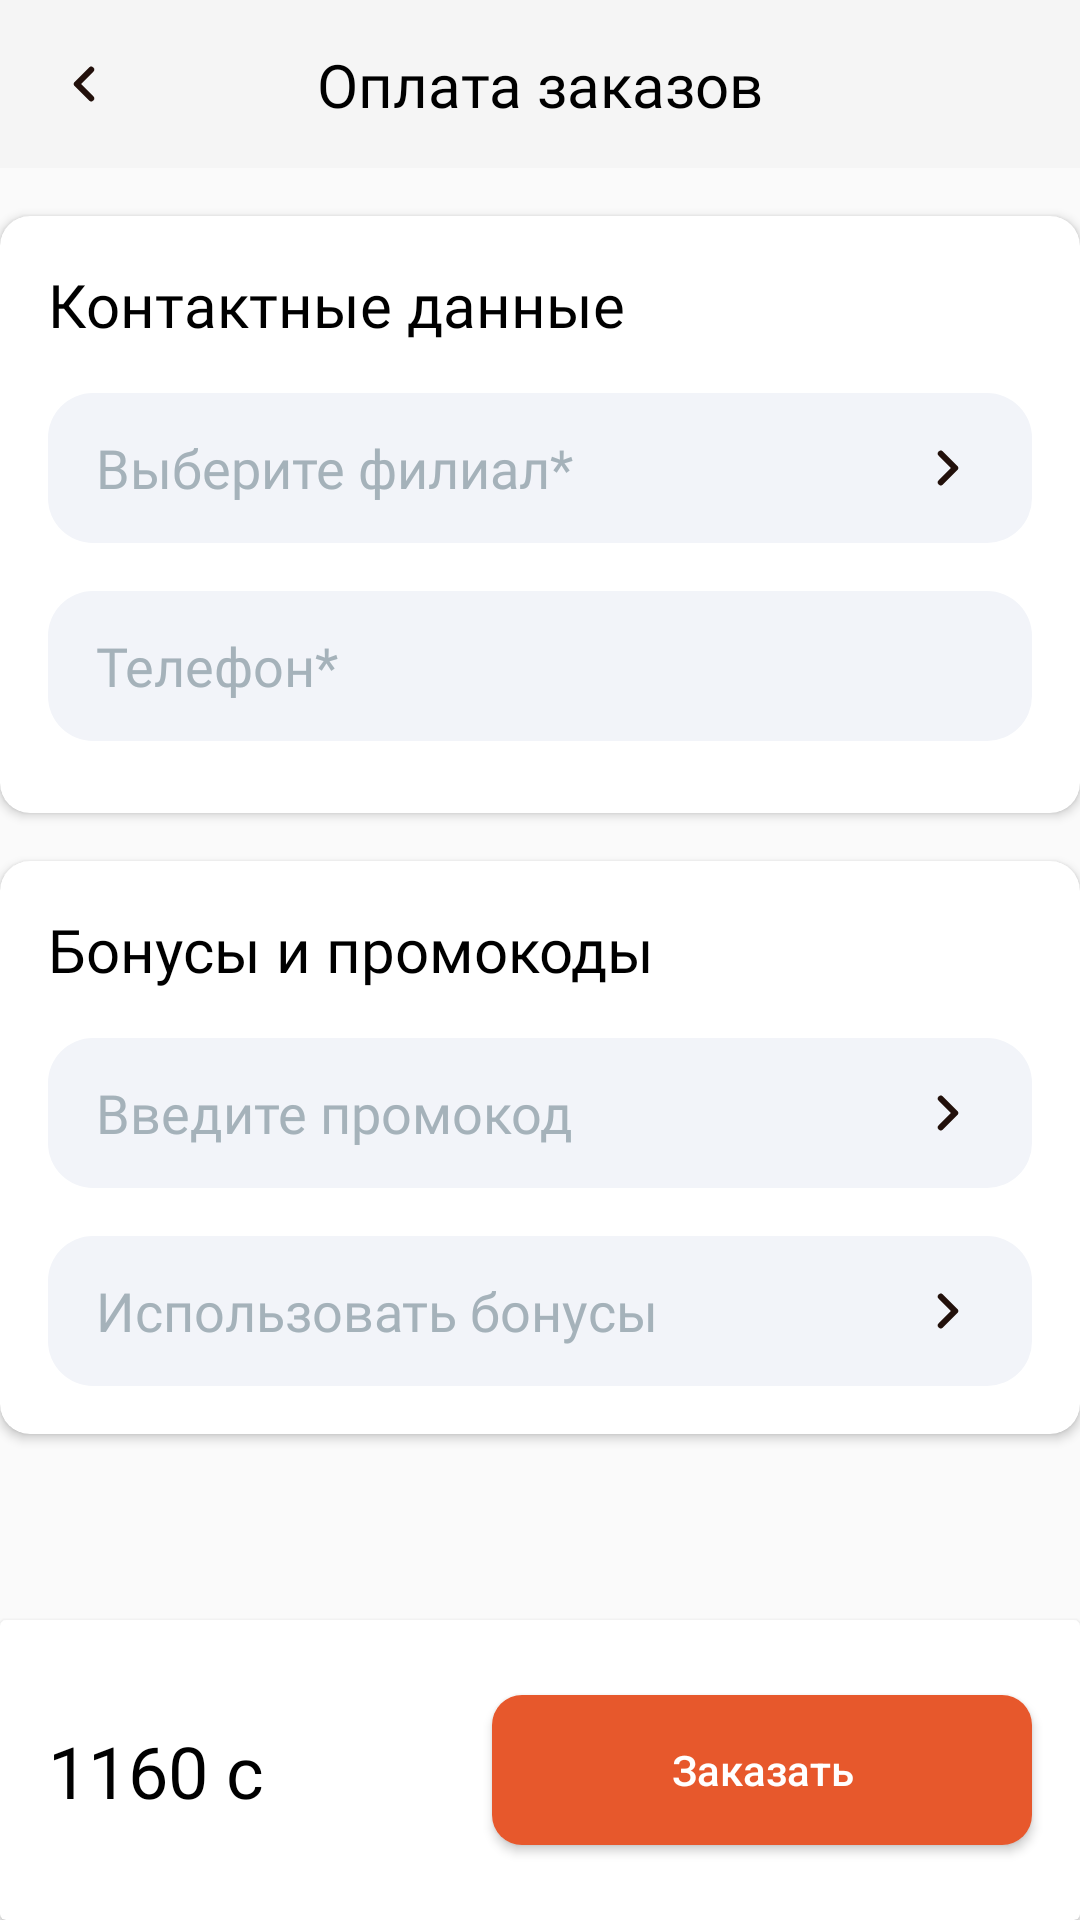

Write the Android layout XML for this screen, with the resource values it uses.
<!-- AndroidManifest.xml: application theme Theme.NeoCafe -->
<!-- res/layout/fragment_order_payment_branch.xml -->
<?xml version="1.0" encoding="utf-8"?>
<androidx.constraintlayout.widget.ConstraintLayout xmlns:android="http://schemas.android.com/apk/res/android"
    xmlns:tools="http://schemas.android.com/tools"
    android:layout_width="match_parent"
    android:layout_height="match_parent"
    xmlns:app="http://schemas.android.com/apk/res-auto"
    tools:context=".view.basket.orderDeliveryOrPickup.OrderPaymentBranchFragment">

    <androidx.appcompat.widget.Toolbar
        android:id="@+id/toolbar4"
        android:layout_width="0dp"
        android:layout_height="wrap_content"
        android:background="?attr/colorPrimary"
        android:minHeight="?attr/actionBarSize"
        android:theme="?attr/actionBarTheme"
        app:layout_constraintEnd_toEndOf="parent"
        app:layout_constraintStart_toStartOf="parent"
        app:layout_constraintTop_toTopOf="parent" />

    <ImageView
        android:id="@+id/btn_back"
        android:layout_width="wrap_content"
        android:layout_height="wrap_content"
        android:layout_marginStart="16dp"
        android:src="@drawable/arrow_back"
        app:layout_constraintBottom_toBottomOf="@+id/toolbar4"
        app:layout_constraintStart_toStartOf="parent"
        app:layout_constraintTop_toTopOf="parent" />

    <TextView
        android:id="@+id/order_payment_text"
        style="@style/TextStyle2"
        android:layout_width="wrap_content"
        android:layout_height="wrap_content"
        android:text="Оплата заказов"
        app:layout_constraintBottom_toBottomOf="@+id/toolbar4"
        app:layout_constraintEnd_toEndOf="parent"
        app:layout_constraintStart_toStartOf="parent"
        app:layout_constraintTop_toTopOf="parent" />

    <androidx.cardview.widget.CardView
        android:id="@+id/cardView_delivery"
        android:layout_width="0dp"
        android:layout_height="wrap_content"
        android:layout_marginTop="16dp"
        android:visibility="visible"
        app:cardCornerRadius="10dp"
        app:layout_constraintEnd_toEndOf="parent"
        app:layout_constraintStart_toStartOf="parent"
        app:layout_constraintTop_toBottomOf="@+id/toolbar4">

        <androidx.constraintlayout.widget.ConstraintLayout
            android:id="@+id/constraint_pickup"
            android:layout_width="match_parent"
            android:layout_height="match_parent"
            android:layout_marginBottom="24dp"
            android:visibility="visible">

            <TextView
                android:id="@+id/contactDetails"
                style="@style/TitleTextStyle"
                android:layout_width="wrap_content"
                android:layout_height="wrap_content"
                android:layout_marginStart="16dp"
                android:layout_marginTop="16dp"
                android:text="Контактные данные"
                app:layout_constraintStart_toStartOf="parent"
                app:layout_constraintTop_toTopOf="parent" />

            <EditText
                android:id="@+id/et_phone_pickup"
                style="@style/EditTextStyle"
                android:layout_width="0dp"
                android:layout_height="50dp"
                android:layout_marginTop="16dp"
                android:layout_marginEnd="16dp"
                android:ems="10"
                android:hint="Телефон*"
                android:inputType="phone"
                app:layout_constraintEnd_toEndOf="parent"
                app:layout_constraintStart_toStartOf="@+id/contactDetails"
                app:layout_constraintTop_toBottomOf="@+id/et_branch"
                tools:layout_marginLeft="16dp" />

            <EditText
                android:id="@+id/et_branch"
                style="@style/EditTextStyle"
                android:layout_width="0dp"
                android:layout_height="50dp"
                android:layout_marginTop="16dp"
                android:layout_marginEnd="16dp"
                android:ems="10"
                android:hint="Выберите филиал*"
                android:inputType="number"
                app:layout_constraintEnd_toEndOf="parent"
                app:layout_constraintHorizontal_bias="0.0"
                app:layout_constraintStart_toStartOf="@+id/contactDetails"
                app:layout_constraintTop_toBottomOf="@+id/contactDetails"
                tools:layout_marginLeft="16dp" />

            <ImageView
                android:id="@+id/btn_branch"
                android:layout_width="wrap_content"
                android:layout_height="wrap_content"
                android:layout_marginEnd="16dp"
                android:src="@drawable/chevron_right"
                app:layout_constraintBottom_toBottomOf="@+id/et_branch"
                app:layout_constraintEnd_toEndOf="@+id/et_branch"
                app:layout_constraintTop_toTopOf="@+id/et_branch" />
        </androidx.constraintlayout.widget.ConstraintLayout>
    </androidx.cardview.widget.CardView>

    <androidx.cardview.widget.CardView
        android:id="@+id/cardView10"
        android:layout_width="0dp"
        android:layout_height="wrap_content"
        android:layout_marginTop="16dp"
        app:cardCornerRadius="10dp"
        app:layout_constraintEnd_toEndOf="parent"
        app:layout_constraintStart_toStartOf="parent"
        app:layout_constraintTop_toBottomOf="@+id/cardView_delivery">

        <androidx.constraintlayout.widget.ConstraintLayout
            android:layout_width="match_parent"
            android:layout_height="match_parent"
            android:padding="16dp">

            <TextView
                android:id="@+id/bonuses_text"
                style="@style/TitleTextStyle"
                android:layout_width="wrap_content"
                android:layout_height="wrap_content"
                android:text="Бонусы и промокоды"
                app:layout_constraintStart_toStartOf="parent"
                app:layout_constraintTop_toTopOf="parent" />

            <EditText
                android:id="@+id/et_promocode"
                style="@style/EditTextStyle"
                android:layout_width="0dp"
                android:layout_height="50dp"
                android:layout_marginTop="16dp"
                android:ems="10"
                android:hint="Введите промокод"
                android:inputType="text"
                app:layout_constraintEnd_toEndOf="parent"
                app:layout_constraintStart_toStartOf="@+id/bonuses_text"
                app:layout_constraintTop_toBottomOf="@+id/bonuses_text" />

            <EditText
                android:id="@+id/et_bonuses"
                style="@style/EditTextStyle"
                android:layout_width="0dp"
                android:layout_height="50dp"
                android:layout_marginTop="16dp"
                android:ems="10"
                android:hint="Использовать бонусы"
                android:inputType="text"
                app:layout_constraintEnd_toEndOf="parent"
                app:layout_constraintHorizontal_bias="0.0"
                app:layout_constraintStart_toStartOf="@+id/bonuses_text"
                app:layout_constraintTop_toBottomOf="@+id/et_promocode" />

            <ImageView
                android:id="@+id/btn_promocode"
                android:layout_width="wrap_content"
                android:layout_height="wrap_content"
                android:layout_marginEnd="16dp"
                android:src="@drawable/chevron_right"
                app:layout_constraintBottom_toBottomOf="@+id/et_promocode"
                app:layout_constraintEnd_toEndOf="@+id/et_promocode"
                app:layout_constraintTop_toTopOf="@+id/et_promocode" />

            <ImageView
                android:id="@+id/btn_promocode2"
                android:layout_width="wrap_content"
                android:layout_height="wrap_content"
                android:layout_marginEnd="16dp"
                android:src="@drawable/chevron_right"
                app:layout_constraintBottom_toBottomOf="@+id/et_bonuses"
                app:layout_constraintEnd_toEndOf="parent"
                app:layout_constraintTop_toTopOf="@+id/et_bonuses" />

        </androidx.constraintlayout.widget.ConstraintLayout>
    </androidx.cardview.widget.CardView>

    <androidx.cardview.widget.CardView
        android:layout_width="0dp"
        android:layout_height="100dp"
        app:layout_constraintBottom_toBottomOf="parent"
        app:layout_constraintEnd_toEndOf="parent"
        app:layout_constraintStart_toStartOf="parent">

        <androidx.constraintlayout.widget.ConstraintLayout
            android:layout_width="match_parent"
            android:layout_height="match_parent">

            <TextView
                android:id="@+id/total_price"
                style="@style/TitleTextStyle"
                android:layout_width="wrap_content"
                android:layout_height="wrap_content"
                android:layout_marginStart="16dp"
                android:text="1160 c"
                android:textSize="24sp"
                app:layout_constraintBottom_toBottomOf="parent"
                app:layout_constraintStart_toStartOf="parent"
                app:layout_constraintTop_toTopOf="parent" />

            <Button
                android:id="@+id/button"
                android:layout_width="180dp"
                android:layout_height="50dp"
                android:layout_marginEnd="16dp"
                android:background="@drawable/rounded_auth_btn"
                android:text="Заказать"
                android:enabled="true"
                android:textAllCaps="false"
                android:textColor="@color/white"
                app:layout_constraintBottom_toBottomOf="parent"
                app:layout_constraintEnd_toEndOf="parent"
                app:layout_constraintTop_toTopOf="parent" />
        </androidx.constraintlayout.widget.ConstraintLayout>
    </androidx.cardview.widget.CardView>
</androidx.constraintlayout.widget.ConstraintLayout>
<!-- resources referenced by this layout -->
<resources>
  <color name="white">#FFFFFFFF</color>
  <!-- drawable arrow_back (drawable) -->
  <vector xmlns:android="http://schemas.android.com/apk/res/android"
      android:width="24dp"
      android:height="24dp"
      android:viewportWidth="24"
      android:viewportHeight="24">
    <path
        android:pathData="M14.4,16.8L9.6,12L14.4,7.2"
        android:strokeLineJoin="round"
        android:strokeWidth="2"
        android:fillColor="#00000000"
        android:strokeColor="#22100B"
        android:strokeLineCap="round"/>
  </vector>
  <!-- drawable chevron_right (drawable) -->
  <vector xmlns:android="http://schemas.android.com/apk/res/android"
      android:width="24dp"
      android:height="24dp"
      android:viewportWidth="24"
      android:viewportHeight="24">
    <path
        android:pathData="M9.6,7.2L14.4,12L9.6,16.8"
        android:strokeLineJoin="round"
        android:strokeWidth="2"
        android:fillColor="#00000000"
        android:strokeColor="#22100B"
        android:strokeLineCap="round"/>
  </vector>
  <!-- drawable rounded_auth_btn (drawable) -->
  <?xml version="1.0" encoding="utf-8"?>
  <selector xmlns:android="http://schemas.android.com/apk/res/android">
      <item android:state_enabled="true">
          <shape>
              <solid android:color="@color/main_orange" /> 
              <corners android:radius="10dp" />
          </shape>
      </item>
      <item android:state_enabled="false">
          <shape>
              <solid android:color="#F2F4F9" /> 
              <corners android:radius="10dp" />
          </shape>
      </item>
  </selector>
  <style name="EditTextStyle">
          <item name="android:paddingLeft">16dp</item>
          <item name="android:background">@drawable/rounded_et</item>
          <item name="android:fontFamily">@font/montserrat</item>
          <item name="android:textColorHint">@color/grey</item>
          <item name="android:textColor">@color/black</item>
      </style>
  <style name="TextStyle2">
          <item name="android:textSize">20sp</item>
          <item name="android:textColor">@color/black</item>
          <item name="android:fontFamily">@font/montserrat</item>
      </style>
  <style name="TitleTextStyle">
          <item name="android:textSize">20sp</item>
          <item name="android:textColor">@color/black</item>
          <item name="android:fontFamily">@font/montserrat_bold</item>
      </style>
  <style name="Theme.NeoCafe" parent="Base.Theme.NeoCafe" />
  <color name="main_orange">#E7582C</color>
  <!-- drawable rounded_et (drawable) -->
  <shape xmlns:android="http://schemas.android.com/apk/res/android"
      android:shape="rectangle">
      <corners android:radius="15dp" /> 
      <solid android:color="#F2F4F9" /> 
  </shape>
  <color name="grey">#A5B2BA</color>
  <color name="black">#FF000000</color>
  <style name="Base.Theme.NeoCafe" parent="Theme.AppCompat.Light.NoActionBar">
          <item name="android:statusBarColor">@color/white</item>
      </style>
</resources>
